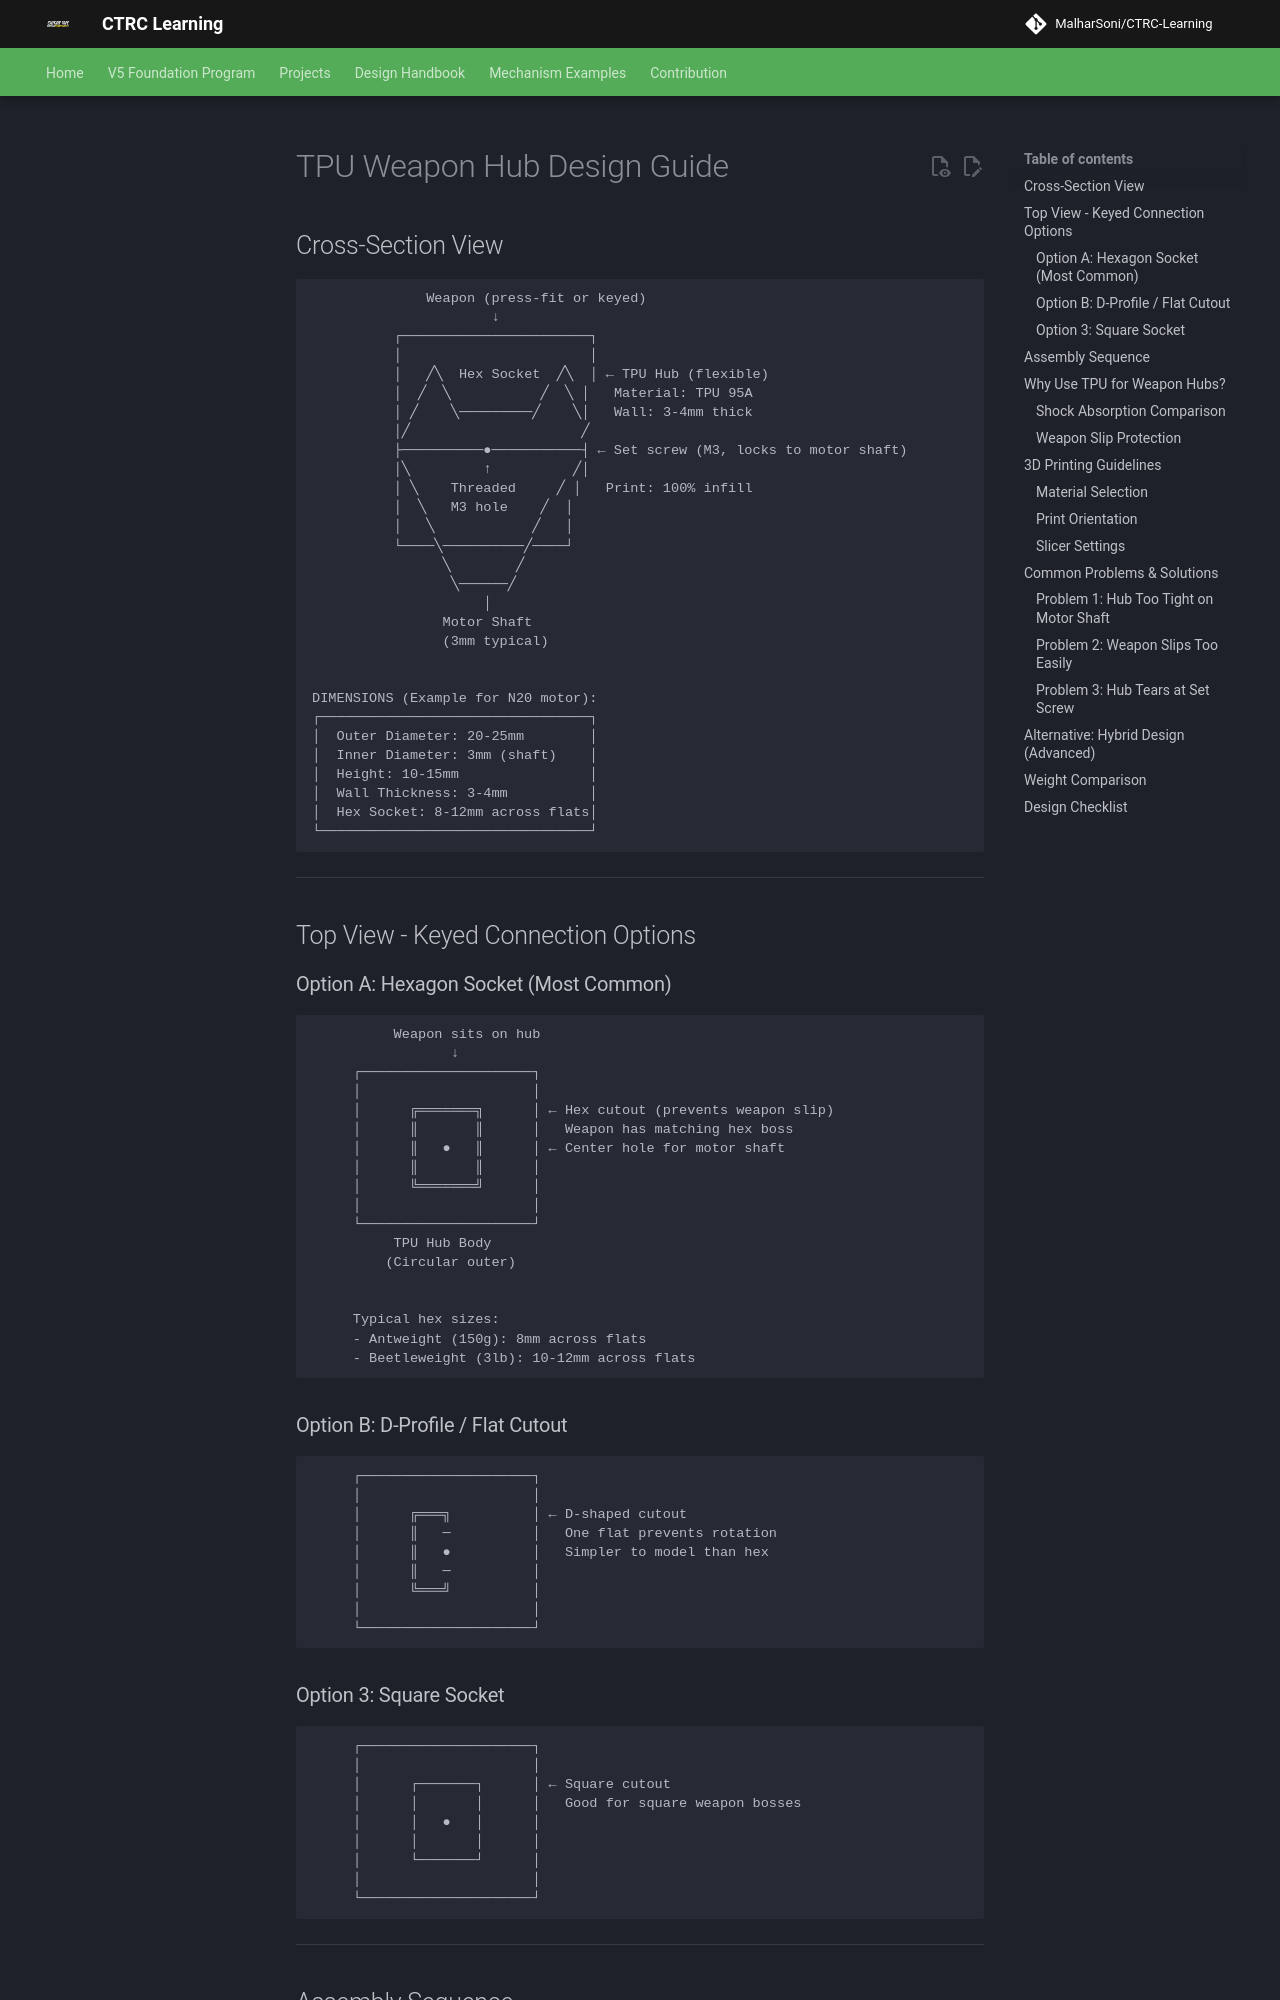

repository: MalharSoni/CTRC-Learning · page: projects/battlebots/images/weapons/tpu-weapon-hub-design/index.html · generator: mkdocs

# TPU Weapon Hub Design Guide

## Cross-Section View

```
              Weapon (press-fit or keyed)
                      ↓
          ┌───────────────────────┐
          │                       │
          │   ╱╲  Hex Socket  ╱╲  │ ← TPU Hub (flexible)
          │  ╱  ╲           ╱  ╲ │   Material: TPU 95A
          │ ╱    ╲─────────╱    ╲│   Wall: 3-4mm thick
          │╱                     ╱
          ├──────────●───────────┤ ← Set screw (M3, locks to motor shaft)
          │╲         ↑          ╱│
          │ ╲    Threaded     ╱ │   Print: 100% infill
          │  ╲   M3 hole    ╱  │
          │   ╲            ╱   │
          └────╲──────────╱────┘
                ╲        ╱
                 ╲──────╱
                     │
                Motor Shaft
                (3mm typical)


DIMENSIONS (Example for N20 motor):
┌─────────────────────────────────┐
│  Outer Diameter: 20-25mm        │
│  Inner Diameter: 3mm (shaft)    │
│  Height: 10-15mm                │
│  Wall Thickness: 3-4mm          │
│  Hex Socket: 8-12mm across flats│
└─────────────────────────────────┘
```

---

## Top View - Keyed Connection Options

### Option A: Hexagon Socket (Most Common)

```
          Weapon sits on hub
                 ↓
     ┌─────────────────────┐
     │                     │
     │      ╔═══════╗      │ ← Hex cutout (prevents weapon slip)
     │      ║       ║      │   Weapon has matching hex boss
     │      ║   ●   ║      │ ← Center hole for motor shaft
     │      ║       ║      │
     │      ╚═══════╝      │
     │                     │
     └─────────────────────┘
          TPU Hub Body
         (Circular outer)


     Typical hex sizes:
     - Antweight (150g): 8mm across flats
     - Beetleweight (3lb): 10-12mm across flats
```

### Option B: D-Profile / Flat Cutout

```
     ┌─────────────────────┐
     │                     │
     │      ╔═══╗          │ ← D-shaped cutout
     │      ║   ─          │   One flat prevents rotation
     │      ║   ●          │   Simpler to model than hex
     │      ║   ─          │
     │      ╚═══╝          │
     │                     │
     └─────────────────────┘
```
